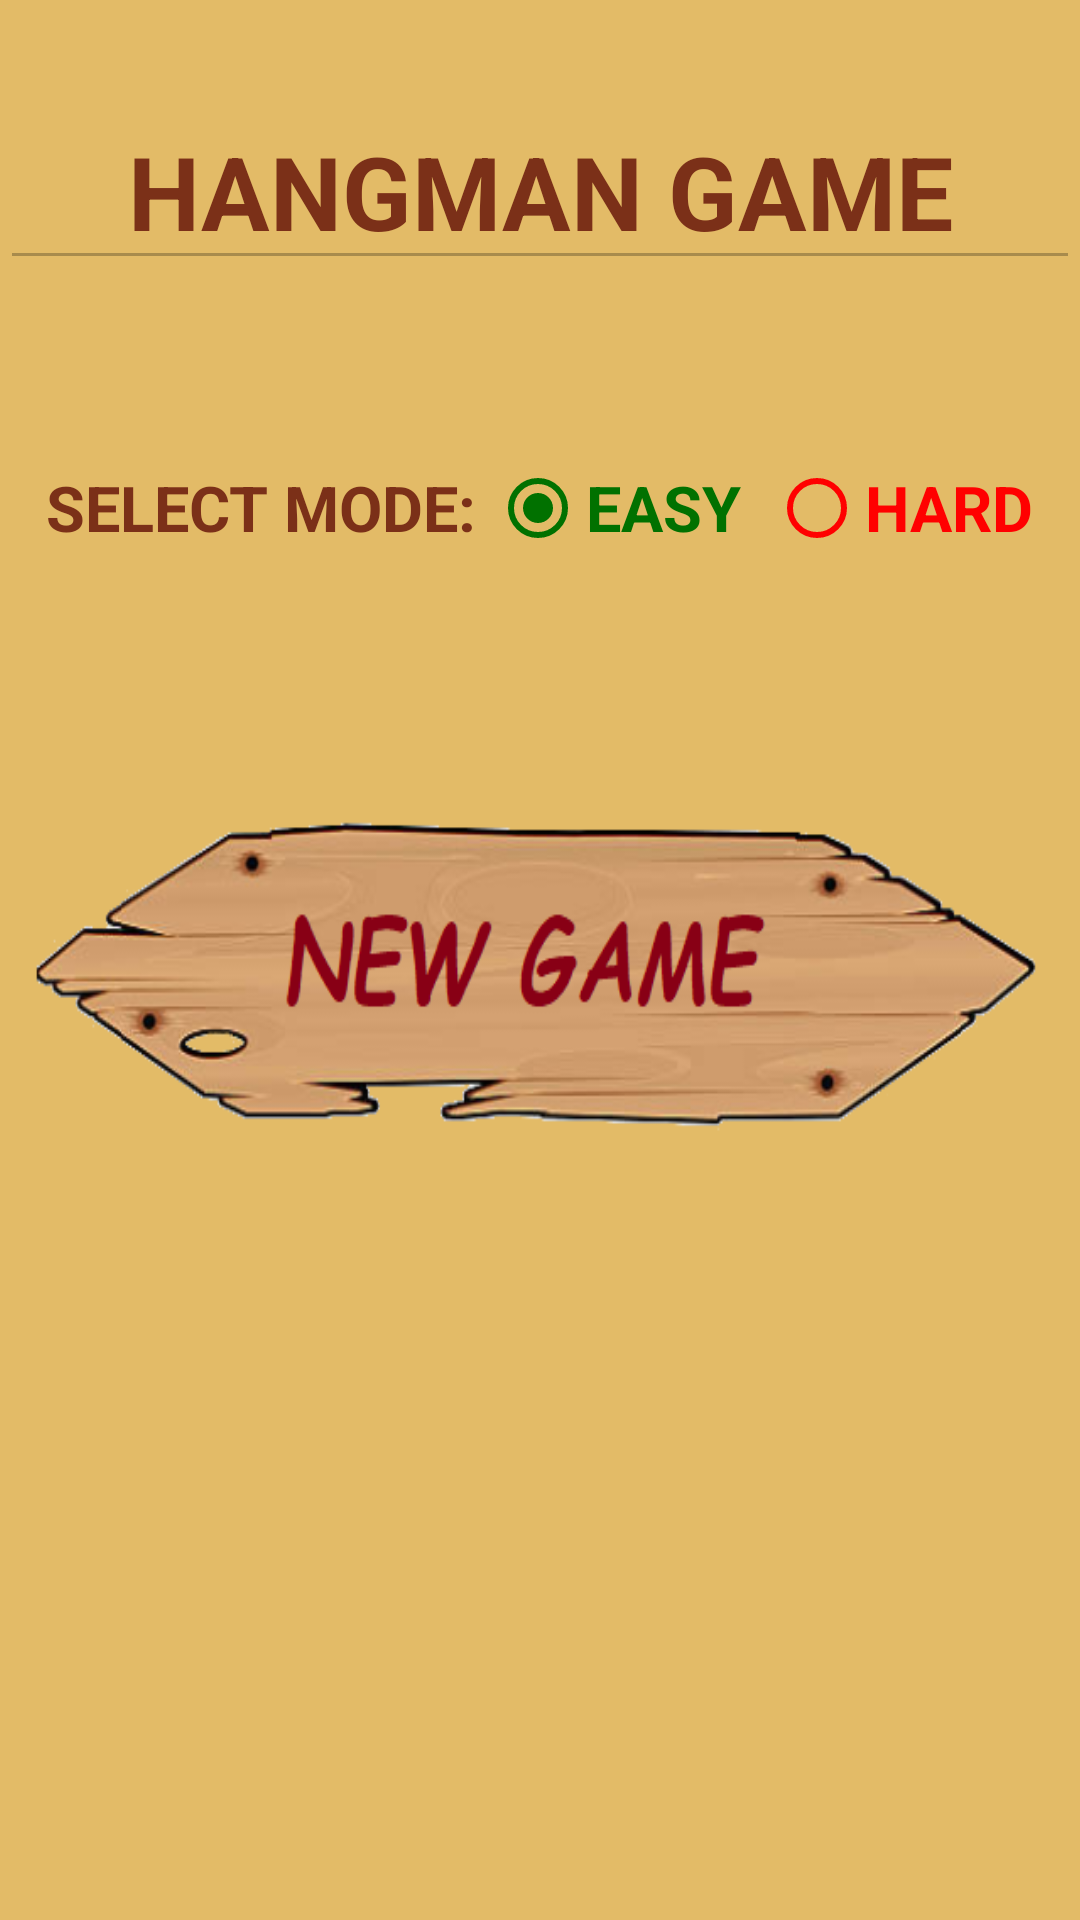

Reconstruct the res/layout file that produces this screen, plus the resources it refers to.
<!-- AndroidManifest.xml: application theme Theme.Hangman -->
<!-- res/layout/activity_main.xml -->
<?xml version="1.0" encoding="utf-8"?>
<androidx.constraintlayout.widget.ConstraintLayout xmlns:android="http://schemas.android.com/apk/res/android"
    xmlns:app="http://schemas.android.com/apk/res-auto"
    xmlns:tools="http://schemas.android.com/tools"
    android:id="@+id/mainLayout"
    android:layout_width="match_parent"
    android:layout_height="match_parent"
    android:background="#E3BB67"
    tools:context=".MainActivity">


    <TextView
        android:id="@+id/app_name"
        style="@style/Widget.AppCompat.AutoCompleteTextView"
        android:layout_width="wrap_content"
        android:layout_height="wrap_content"
        android:layout_marginTop="31dp"
        android:clickable="false"
        android:ems="10"
        android:enabled="false"
        android:gravity="center"
        android:text="HANGMAN GAME"
        android:textAppearance="@style/TextAppearance.AppCompat.Display1"
        android:textColor="@color/west_dark_brown"
        android:textStyle="bold"
        app:layout_constraintEnd_toEndOf="parent"
        app:layout_constraintStart_toStartOf="parent"
        app:layout_constraintTop_toTopOf="parent" />

    <LinearLayout
        android:id="@+id/linearLayout"
        android:baselineAligned="false"
        android:layout_width="0dp"
        android:layout_height="112dp"
        android:layout_marginStart="11dp"
        android:layout_marginTop="20dp"
        android:layout_marginEnd="11dp"
        android:gravity="center"
        android:orientation="horizontal"
        app:layout_constraintEnd_toEndOf="parent"
        app:layout_constraintStart_toStartOf="parent"
        app:layout_constraintTop_toBottomOf="@+id/app_name">

        <LinearLayout
            android:layout_width="match_parent"
            android:layout_height="match_parent"
            android:layout_weight="0.55"
            android:orientation="horizontal">

            <TextView
                android:id="@+id/textView2"
                android:layout_width="0dp"
                android:layout_height="match_parent"
                android:layout_weight="1"
                android:gravity="center_horizontal|center_vertical"
                android:text="SELECT MODE:"
                android:textColor="#7B3018"
                android:textSize="21sp"
                android:textStyle="bold" />
        </LinearLayout>

        <LinearLayout
            android:layout_width="match_parent"
            android:layout_height="match_parent"
            android:layout_weight="0.45"
            android:orientation="horizontal">

            <RadioGroup
                android:id="@+id/rd_group"
                android:layout_width="match_parent"
                android:layout_height="match_parent"
                android:layout_gravity="center"
                android:background="#00FFFFFF"
                android:checkedButton="@id/easy"
                android:clickable="false"
                android:gravity="right|center_vertical"
                android:orientation="horizontal" >

                <RadioButton
                    android:id="@+id/easy"
                    android:layout_width="200dp"
                    android:layout_height="match_parent"
                    android:layout_weight="1"
                    android:buttonTint="#017100"
                    android:cursorVisible="false"
                    android:foregroundGravity="center_vertical"
                    android:text="EASY"
                    android:textColor="#017100"
                    android:textColorLink="#FFFFFF"
                    android:textSize="21sp"
                    android:textStyle="bold" />

                <RadioButton
                    android:id="@+id/hard"
                    android:layout_width="200dp"
                    android:layout_height="match_parent"
                    android:layout_weight="1"
                    android:buttonTint="#FF0000"
                    android:text="HARD"
                    android:textColor="#FF0000"
                    android:textSize="21sp"
                    android:textStyle="bold" />

            </RadioGroup>
        </LinearLayout>

    </LinearLayout>

    <LinearLayout
        android:id="@+id/linearLayout2"
        android:layout_width="384dp"
        android:layout_height="140dp"
        android:layout_marginStart="10dp"
        android:layout_marginTop="31dp"
        android:layout_marginEnd="10dp"
        android:gravity="center_vertical"
        android:orientation="horizontal"
        app:layout_constraintEnd_toEndOf="parent"
        app:layout_constraintStart_toStartOf="parent"
        app:layout_constraintTop_toBottomOf="@+id/linearLayout">

        <ImageButton
            android:id="@+id/start_button"
            android:layout_width="0dp"
            android:layout_height="match_parent"
            android:layout_gravity="center"
            android:layout_weight="1"
            android:background="#E3BB67"
            android:contentDescription="@string/app_name"
            android:cropToPadding="false"
            android:paddingStart="20dp"
            android:paddingTop="15dp"
            android:paddingEnd="20dp"
            android:paddingBottom="15dp"
            android:scaleType="fitXY"
            app:srcCompat="@drawable/wood_board_png_final" />
    </LinearLayout>

</androidx.constraintlayout.widget.ConstraintLayout>
<!-- resources referenced by this layout -->
<resources>
  <color name="west_dark_brown">#FF7B3018</color>
  <!-- drawable wood_board_png_final: png bitmap (drawable, 55878 bytes) -->
  <string name="app_name">Hangman Arena</string>
  <style name="Theme.Hangman" parent="Theme.MaterialComponents.DayNight.DarkActionBar">
          
          <item name="colorPrimary">@color/dark_sienna</item>
          <item name="colorPrimaryVariant">@color/dark_sienna</item>
          <item name="colorOnPrimary">@color/white</item>
          
          <item name="colorSecondary">@color/teal_200</item>
          <item name="colorSecondaryVariant">@color/teal_700</item>
          <item name="colorOnSecondary">@color/black</item>
          
          <item name="android:statusBarColor" tools:targetApi="l">?attr/colorPrimaryVariant</item>
          
      </style>
  <color name="dark_sienna">#FF3A160E</color>
  <color name="white">#FFFFFFFF</color>
  <color name="teal_200">#FF03DAC5</color>
  <color name="teal_700">#FF018786</color>
  <color name="black">#FF000000</color>
</resources>
